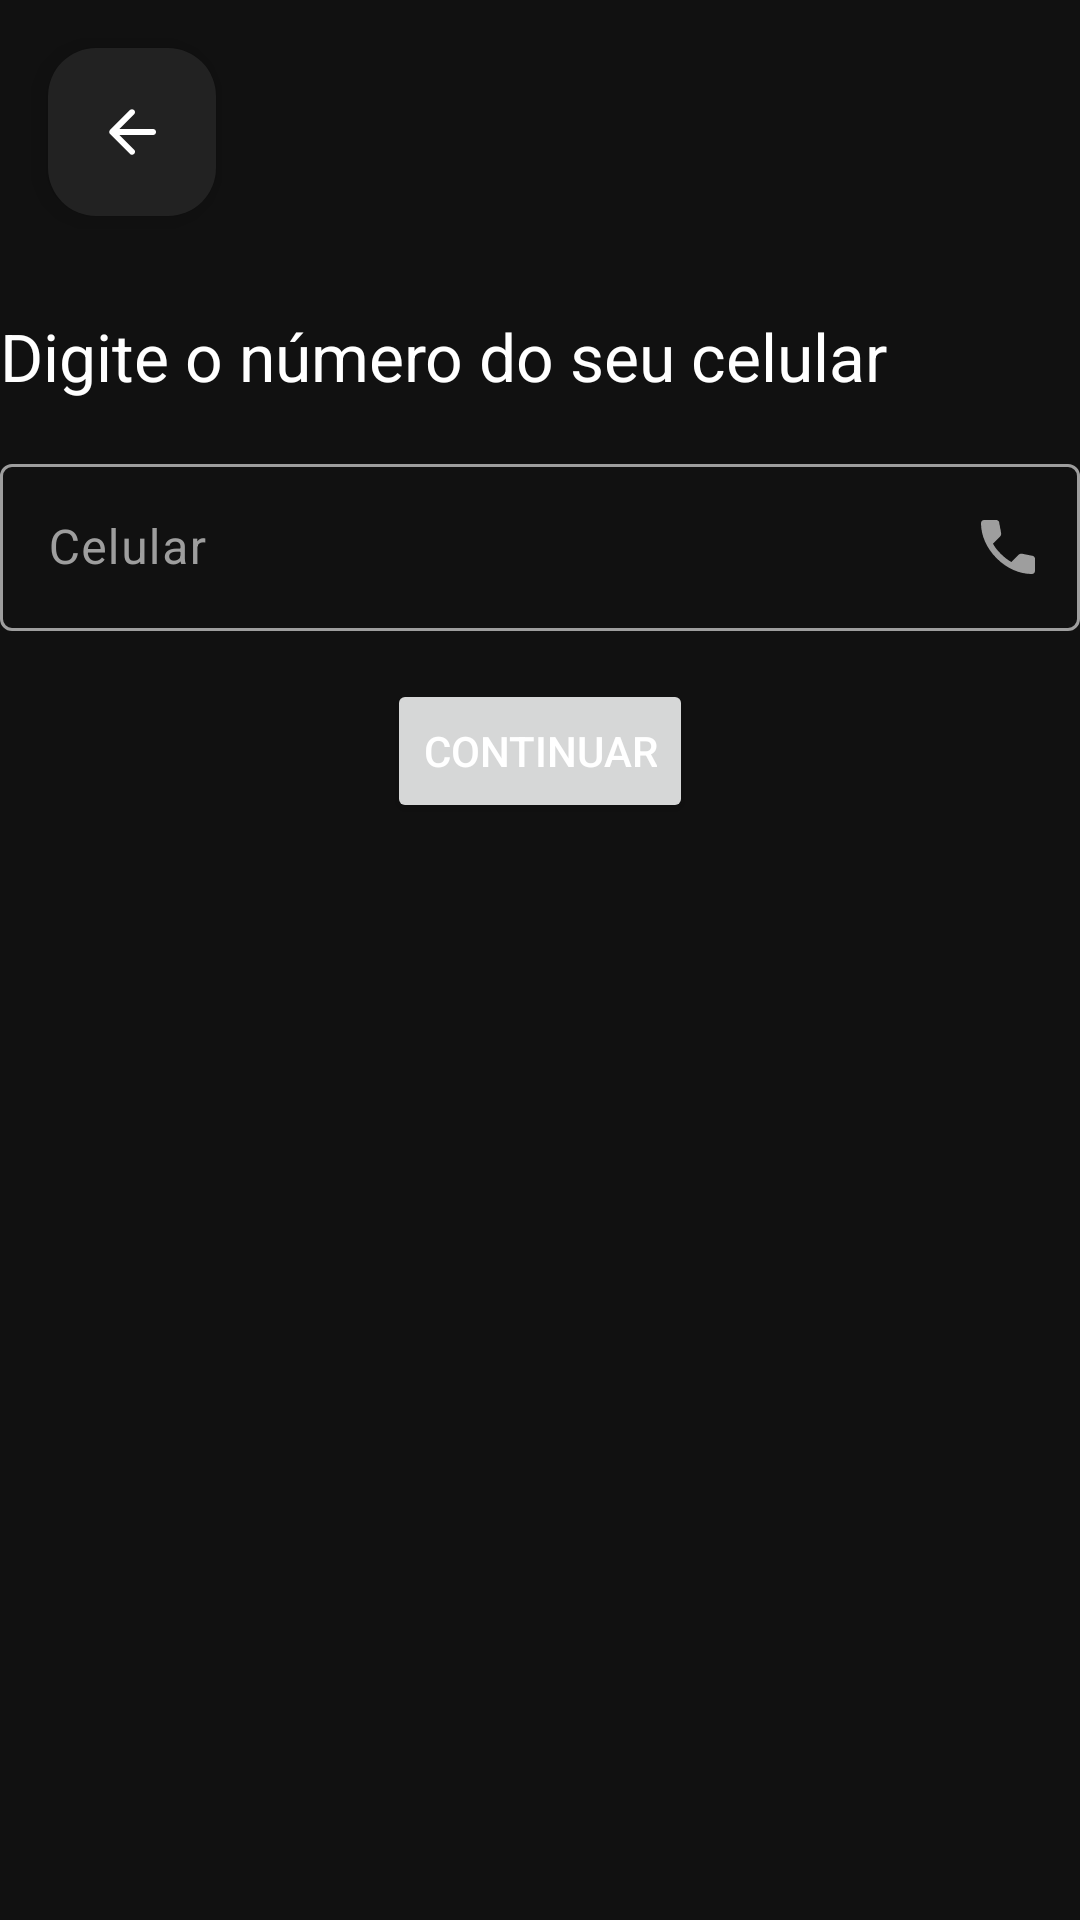

The Android layout XML behind this screen, and the referenced resources:
<!-- AndroidManifest.xml: application theme AppTheme -->
<!-- res/layout/activity_customer_login.xml -->
<?xml version="1.0" encoding="utf-8"?>
<androidx.constraintlayout.widget.ConstraintLayout xmlns:android="http://schemas.android.com/apk/res/android"
    xmlns:app="http://schemas.android.com/apk/res-auto"
    xmlns:tools="http://schemas.android.com/tools"
    android:id="@+id/cl_customer_login"
    android:layout_width="match_parent"
    android:layout_height="match_parent"
    tools:context=".CustomerLoginActivity">

    <com.google.android.material.floatingactionbutton.FloatingActionButton
        android:id="@+id/fab_customer_login_back"
        android:layout_width="wrap_content"
        android:layout_height="wrap_content"
        android:layout_marginStart="16dp"
        android:layout_marginTop="16dp"
        app:layout_constraintStart_toStartOf="parent"
        app:layout_constraintTop_toTopOf="parent"
        app:srcCompat="@drawable/ic_arrow_back" />

    <TextView
        android:id="@+id/tv_customer_login_title"
        android:layout_width="wrap_content"
        android:layout_height="wrap_content"
        android:layout_marginTop="32dp"
        android:text="@string/enter_your_mobile_number"
        android:textAlignment="viewStart"
        android:textAppearance="?attr/textAppearanceTitleLarge"
        app:layout_constraintStart_toStartOf="@id/til_customer_login_cellphone_label"
        app:layout_constraintTop_toBottomOf="@id/fab_customer_login_back" />

    <com.google.android.material.textfield.TextInputLayout
        android:id="@+id/til_customer_login_cellphone_label"
        android:layout_width="wrap_content"
        android:layout_height="wrap_content"
        android:layout_marginTop="16dp"
        android:hint="@string/cellphone"
        app:endIconDrawable="@drawable/ic_call"
        app:endIconMode="custom"
        app:layout_constraintEnd_toEndOf="parent"
        app:layout_constraintStart_toStartOf="parent"
        app:layout_constraintTop_toBottomOf="@id/tv_customer_login_title"
        app:prefixText="+55">

        <com.google.android.material.textfield.TextInputEditText
            android:id="@+id/tiet_customer_login_cellphone_input"
            android:layout_width="match_parent"
            android:layout_height="wrap_content"
            android:imeOptions="actionDone"
            android:inputType="number"
            android:maxWidth="488dp"
            android:maxLength="11"
            android:minWidth="360dp" />

    </com.google.android.material.textfield.TextInputLayout>

    <Button
        android:id="@+id/btn_login_option_customer"
        android:layout_width="wrap_content"
        android:layout_height="wrap_content"
        android:layout_marginTop="16dp"
        android:text="@string/proceed"
        app:layout_constraintEnd_toEndOf="@id/til_customer_login_cellphone_label"
        app:layout_constraintStart_toStartOf="@id/til_customer_login_cellphone_label"
        app:layout_constraintTop_toBottomOf="@id/til_customer_login_cellphone_label" />

</androidx.constraintlayout.widget.ConstraintLayout>
<!-- resources referenced by this layout -->
<resources>
  <string name="cellphone">Celular</string>
  <string name="enter_your_mobile_number">Digite o número do seu celular</string>
  <string name="proceed">Continuar</string>
  <color name="black_80">#111111</color>
  <style name="Custom_Outlined_Button_Style" parent="Widget.Material3.Button.OutlinedButton">
          <item name="android:minWidth">256dp</item>
          <item name="android:maxWidth">320dp</item>
          <item name="android:textColor">@color/yellow_500</item>
          <item name="strokeColor">@color/yellow_500</item>
          <item name="materialThemeOverlay">@style/ThemeOverlay.App.Button.TextButton</item>
      </style>
  <style name="Custom_Button_Style" parent="Widget.Material3.Button">
          <item name="android:minWidth">256dp</item>
          <item name="android:maxWidth">320dp</item>
          <item name="android:textColor">@color/black_80</item>
          <item name="backgroundTint">@color/yellow_500</item>
          <item name="materialThemeOverlay">@style/ThemeOverlay.App.Button</item>
      </style>
  <style name="Custom_FAB_Style" parent="Widget.Material3.FloatingActionButton.Primary">
          <item name="materialThemeOverlay">@style/ThemeOverlay.App.FloatingActionButton</item>
          <item name="backgroundTint">@color/black_60</item>
          <item name="tint">@android:color/white</item>
      </style>
  <style name="Widget.App.TextInputLayout" parent="Widget.Material3.TextInputLayout.OutlinedBox">
          <item name="materialThemeOverlay">@style/ThemeOverlay.App.TextInputLayout</item>
          <item name="android:textColorHint">@color/grey_500</item>
          <item name="boxStrokeColor">@drawable/custom_textfield_stroke_color</item>
          <item name="endIconTint">@color/grey_500</item>
          <item name="cursorColor">@color/grey_500</item>
          <item name="prefixTextColor">@color/grey_500</item>
          <item name="hintTextColor">@color/grey_500</item>
      </style>
  <color name="yellow_500">#ffeb3b</color>
  <style name="ThemeOverlay.App.Button.TextButton" parent="ThemeOverlay.Material3.Button.TextButton">
          <item name="colorOnContainer">@android:color/black</item>
      </style>
  <style name="ThemeOverlay.App.Button" parent="ThemeOverlay.Material3.Button">
          <item name="colorOnContainer">@android:color/black</item>
      </style>
  <style name="ThemeOverlay.App.FloatingActionButton" parent="">
          <item name="colorOnContainer">@android:color/black</item>
      </style>
  <color name="black_60">#222222</color>
  <style name="ThemeOverlay.App.TextInputLayout" parent="">
          <item name="colorOnSurface">@android:color/white</item>
          <item name="colorError">@color/red_500</item>
          <item name="editTextStyle">@style/Widget.Material3.TextInputEditText.OutlinedBox</item>
      </style>
  <color name="grey_500">#9e9e9e</color>
  <!-- drawable custom_textfield_stroke_color (drawable) -->
  <?xml version="1.0" encoding="utf-8"?>
  <selector xmlns:android="http://schemas.android.com/apk/res/android">
      
      <item android:alpha="@dimen/m3_comp_filled_text_field_disabled_active_indicator_opacity" android:color="@color/grey_700" android:state_enabled="false" />
  
      
      <item android:color="@color/grey_500" android:state_focused="true" />
  
      
      <item android:color="@color/grey_500" android:state_hovered="true" />
  
      
      <item android:color="@color/grey_500" />
  </selector>
  <color name="red_500">#f44336</color>
  <color name="grey_700">#616161</color>
</resources>
